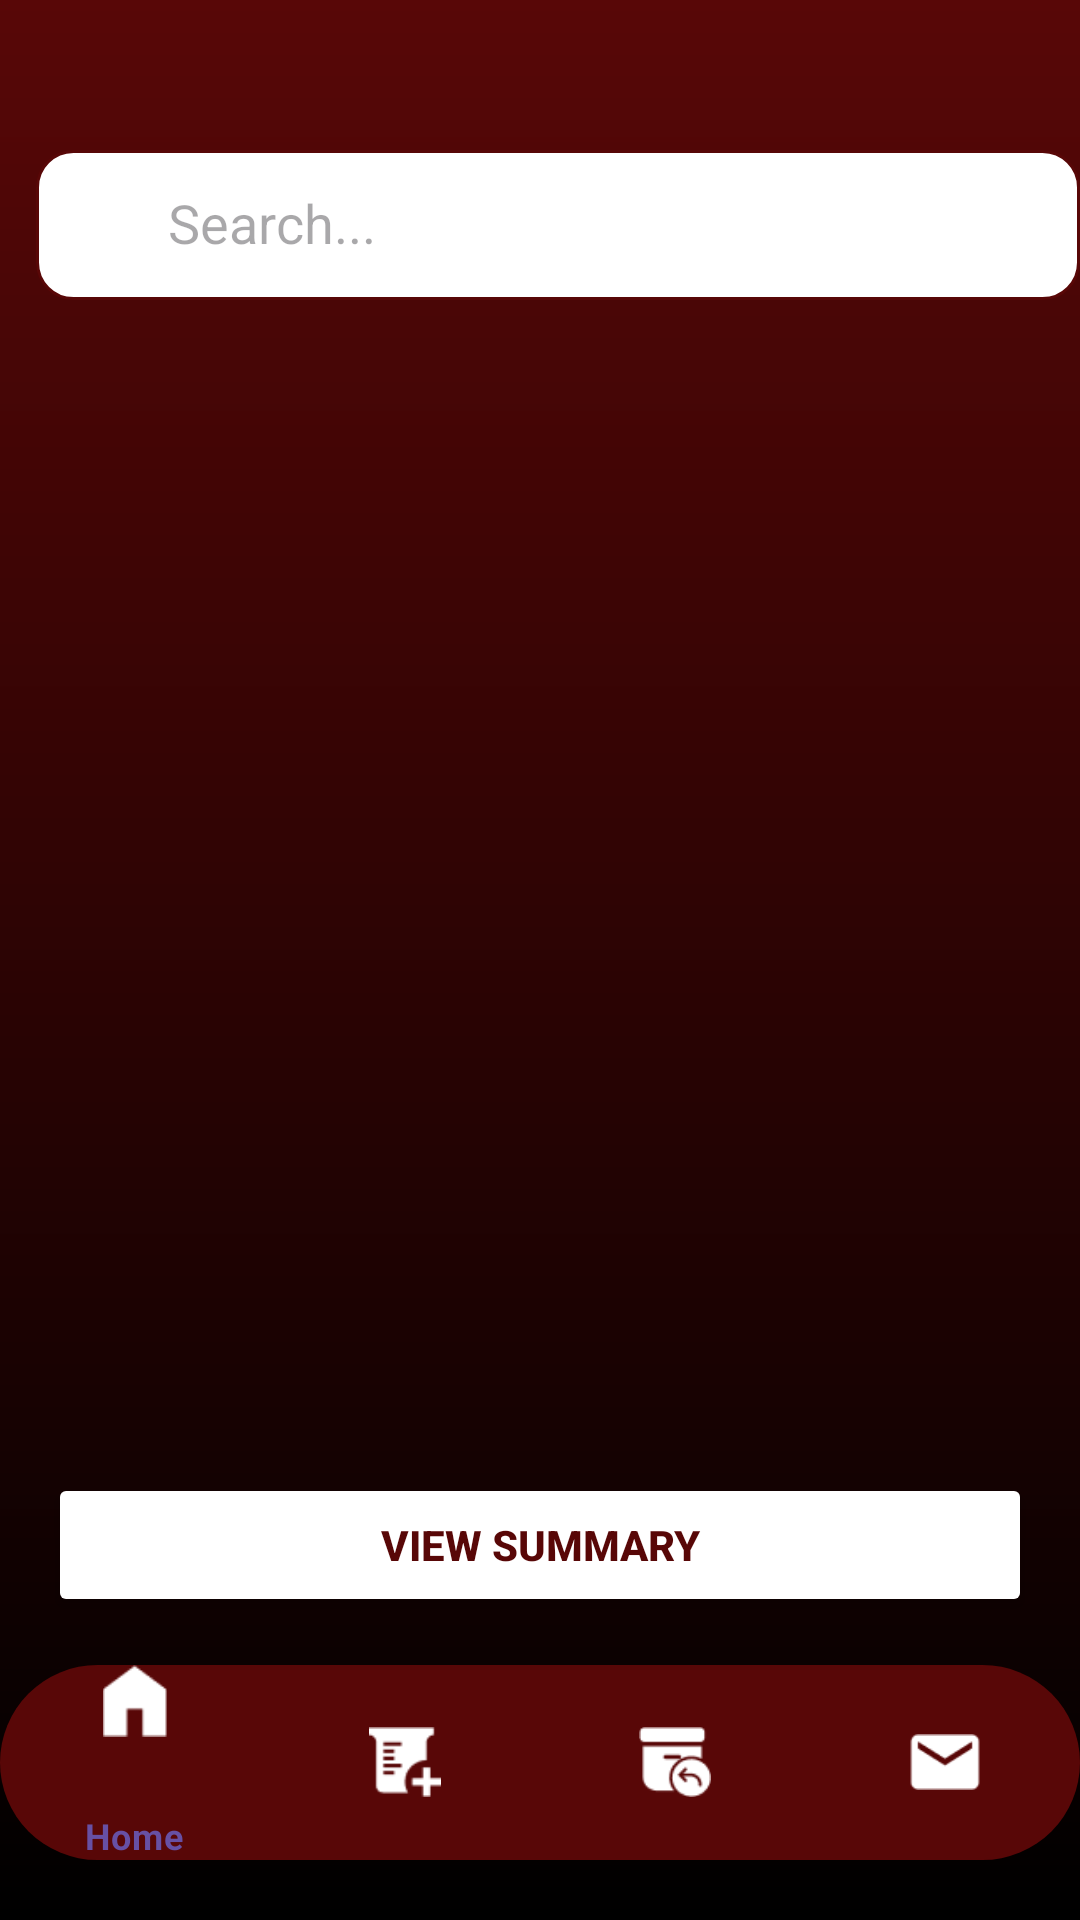

The Android layout XML behind this screen, and the referenced resources:
<!-- AndroidManifest.xml: application theme Theme.Pathology -->
<!-- res/layout/activity_request.xml -->
<RelativeLayout xmlns:android="http://schemas.android.com/apk/res/android"
    xmlns:app="http://schemas.android.com/apk/res-auto"
    xmlns:tools="http://schemas.android.com/tools"
    android:id="@+id/main"
    android:layout_width="match_parent"
    android:layout_height="match_parent"
    android:background="@drawable/gradient_background"
    tools:context=".RequestActivity">

    
    <LinearLayout
        android:id="@+id/searchContainer"
        android:layout_width="match_parent"
        android:layout_height="50dp"
        android:layout_marginTop="50dp"
        android:orientation="horizontal"
        android:gravity="center_vertical">

        <RelativeLayout
            android:layout_width="0dp"
            android:layout_height="match_parent"
            android:layout_weight="1"
            android:layout_marginStart="12dp"
            android:background="@drawable/search_background"
            android:paddingHorizontal="12dp">

            <ImageView
                android:id="@+id/searchIcon"
                android:layout_width="24dp"
                android:layout_height="24dp"
                android:layout_centerVertical="true"
                android:layout_alignParentStart="true"
                android:src="@drawable/search" />

            <ImageView
                android:id="@+id/filterIcon"
                android:layout_width="25dp"
                android:layout_height="25dp"
                android:layout_centerVertical="true"
                android:layout_alignParentEnd="true"
                android:src="@drawable/filter"
                android:clickable="true"
                android:focusable="true" />

            <EditText
                android:id="@+id/searchBar"
                android:layout_width="match_parent"
                android:layout_height="wrap_content"
                android:layout_toEndOf="@id/searchIcon"
                android:layout_toStartOf="@id/filterIcon"
                android:layout_marginTop="12dp"
                android:layout_marginStart="8dp"
                android:layout_marginEnd="8dp"
                android:hint="Search..."
                android:background="@android:color/transparent"
                android:textColor="@color/black"
                android:inputType="text" />
        </RelativeLayout>
    </LinearLayout>

    
    <androidx.recyclerview.widget.RecyclerView
        android:id="@+id/recyclerItems"
        android:layout_width="match_parent"
        android:layout_height="0dp"
        android:layout_below="@id/searchContainer"
        android:layout_above="@id/viewSummaryBtn"
        android:padding="8dp"/>

    
    <Button
        android:id="@+id/viewSummaryBtn"
        android:layout_width="match_parent"
        android:layout_height="wrap_content"
        android:text="View Summary"
        android:layout_above="@id/bottom_nav"
        android:layout_margin="16dp"
        android:backgroundTint="@color/white"
        android:textColor="@color/grey"
        android:textStyle="bold" />

    
    <com.google.android.material.bottomnavigation.BottomNavigationView
        android:id="@+id/bottom_nav"
        android:layout_width="match_parent"
        android:layout_marginBottom="20dp"
        android:layout_height="65dp"
        android:layout_alignParentBottom="true"
        android:background="@drawable/botton_background"
        android:elevation="2dp"
        app:itemIconSize="24dp"
        app:itemIconTint="@drawable/item_selector"
        app:menu="@menu/bottom_menu"
        style="@style/NoPaddingBottomNav"/>

</RelativeLayout>
<!-- resources referenced by this layout -->
<resources>
  <color name="black">#FF000000</color>
  <color name="grey">#580707</color>
  <color name="white">#FFFFFFFF</color>
  <!-- drawable botton_background (drawable) -->
  <?xml version="1.0" encoding="utf-8"?>
  <shape xmlns:android="http://schemas.android.com/apk/res/android"
      android:shape="rectangle">
  
      <solid
          android:color="@color/red"/>
  
      <corners
          android:radius="40dp"/>
  </shape>
  <!-- drawable gradient_background (drawable) -->
  <?xml version="1.0" encoding="utf-8"?>
  <shape xmlns:android="http://schemas.android.com/apk/res/android"
      android:shape="rectangle">
  
      <gradient
          android:angle="270"
          android:startColor="#580707"
          android:endColor="#000000"
          android:type="linear" />
  
  </shape>
  <!-- drawable item_selector (drawable) -->
  <?xml version="1.0" encoding="utf-8"?>
  <selector xmlns:android="http://schemas.android.com/apk/res/android">
  
      <item
          android:state_selected="false"
          android:color = "@color/white"/>
  
      <item
          android:state_selected="true"
          android:color = "@color/white"
          />
  </selector>
  <!-- drawable search_background (drawable) -->
  <shape xmlns:android="http://schemas.android.com/apk/res/android"
      android:shape="rectangle">
      <solid android:color="@color/white"/>
      <stroke android:width="1dp" android:color="@color/grey"/>
      <corners android:radius="12dp"/>
  </shape>
  <style name="NoPaddingBottomNav" parent="Widget.MaterialComponents.BottomNavigationView">
          <item name="itemIconSize">24dp</item>
          <item name="itemPaddingTop">0dp</item>
          <item name="itemPaddingBottom">0dp</item>
      </style>
  <style name="Theme.Pathology" parent="Base.Theme.Pathology" />
  <color name="red">#580707</color>
  <style name="Base.Theme.Pathology" parent="Theme.Material3.DayNight.NoActionBar">
          
          
      </style>
</resources>
